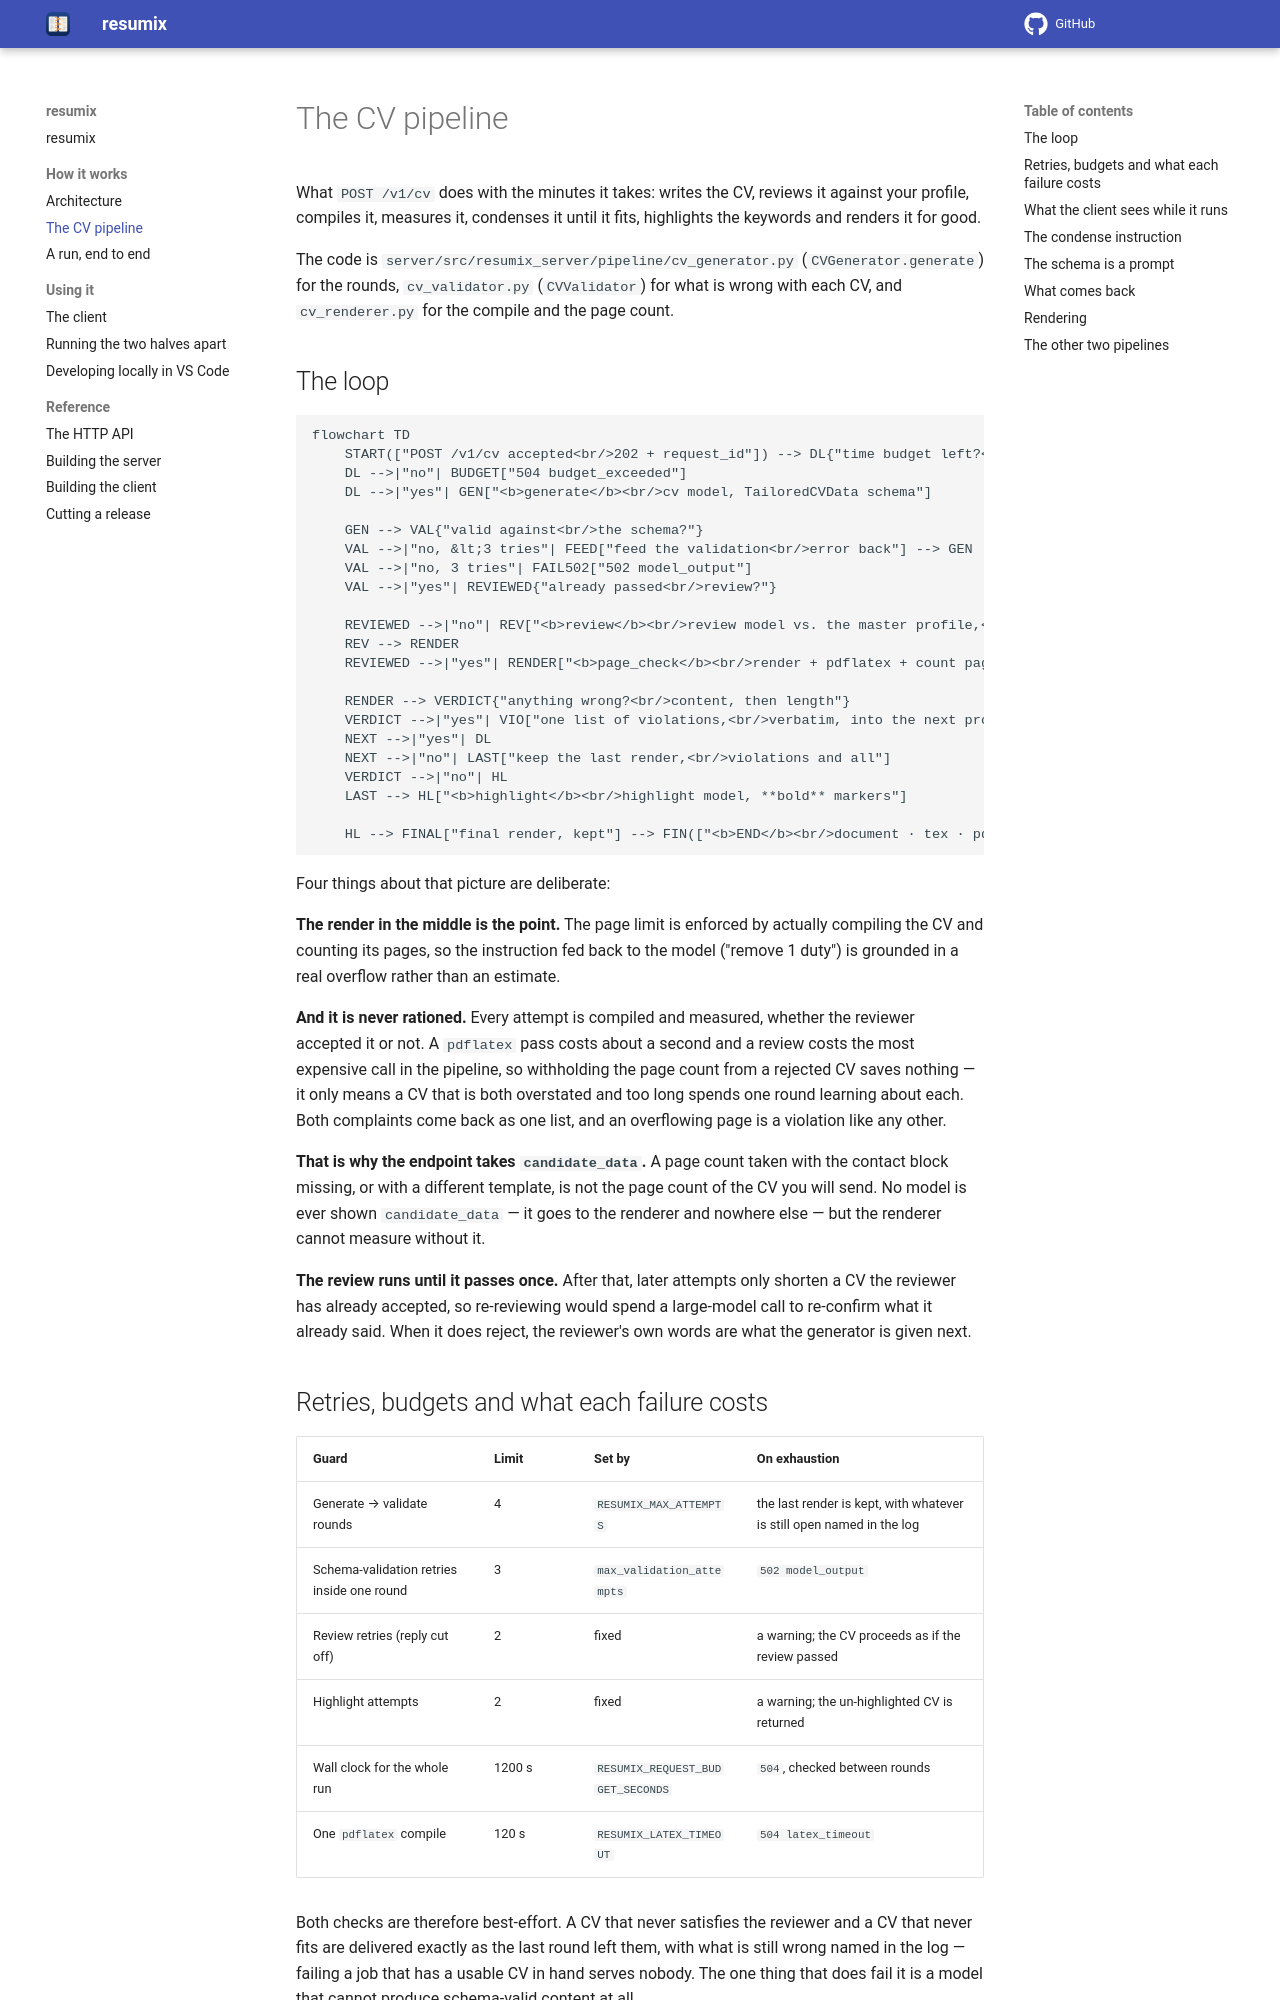

repository: gcontini/resumix · page: 0.4.0/cv-pipeline.html · generator: mkdocs

# The CV pipeline

What `POST /v1/cv` does with the minutes it takes: writes the CV, reviews it
against your profile, compiles it, measures it, condenses it until it fits,
highlights the keywords and renders it for good.

The code is `server/src/resumix_server/pipeline/cv_generator.py`
(`CVGenerator.generate`) for the rounds, `cv_validator.py` (`CVValidator`) for
what is wrong with each CV, and `cv_renderer.py` for the compile and the page
count.

## The loop

```mermaid
flowchart TD
    START(["POST /v1/cv accepted<br/>202 + request_id"]) --> DL{"time budget left?<br/>REQUEST_BUDGET_SECONDS"}
    DL -->|"no"| BUDGET["504 budget_exceeded"]
    DL -->|"yes"| GEN["<b>generate</b><br/>cv model, TailoredCVData schema"]

    GEN --> VAL{"valid against<br/>the schema?"}
    VAL -->|"no, &lt;3 tries"| FEED["feed the validation<br/>error back"] --> GEN
    VAL -->|"no, 3 tries"| FAIL502["502 model_output"]
    VAL -->|"yes"| REVIEWED{"already passed<br/>review?"}

    REVIEWED -->|"no"| REV["<b>review</b><br/>review model vs. the master profile,<br/>one violation per line"]
    REV --> RENDER
    REVIEWED -->|"yes"| RENDER["<b>page_check</b><br/>render + pdflatex + count pages"]

    RENDER --> VERDICT{"anything wrong?<br/>content, then length"}
    VERDICT -->|"yes"| VIO["one list of violations,<br/>verbatim, into the next prompt"] --> NEXT{"attempts left?<br/>MAX_ATTEMPTS = 4"}
    NEXT -->|"yes"| DL
    NEXT -->|"no"| LAST["keep the last render,<br/>violations and all"]
    VERDICT -->|"no"| HL
    LAST --> HL["<b>highlight</b><br/>highlight model, **bold** markers"]

    HL --> FINAL["final render, kept"] --> FIN(["<b>END</b><br/>document · tex · pdf"])
```

Four things about that picture are deliberate:

**The render in the middle is the point.** The page limit is enforced by
actually compiling the CV and counting its pages, so the instruction fed back
to the model ("remove 1 duty") is grounded in a real overflow rather
than an estimate.

**And it is never rationed.** Every attempt is compiled and measured, whether
the reviewer accepted it or not. A `pdflatex` pass costs about a second and a
review costs the most expensive call in the pipeline, so withholding the page
count from a rejected CV saves nothing — it only means a CV that is both
overstated and too long spends one round learning about each. Both complaints
come back as one list, and an overflowing page is a violation like any other.

**That is why the endpoint takes `candidate_data`.** A page count taken with
the contact block missing, or with a different template, is not the page count
of the CV you will send. No model is ever shown `candidate_data` — it goes to
the renderer and nowhere else — but the renderer cannot measure without it.

**The review runs until it passes once.** After that, later attempts only
shorten a CV the reviewer has already accepted, so re-reviewing would spend a
large-model call to re-confirm what it already said. When it does reject, the
reviewer's own words are what the generator is given next.
